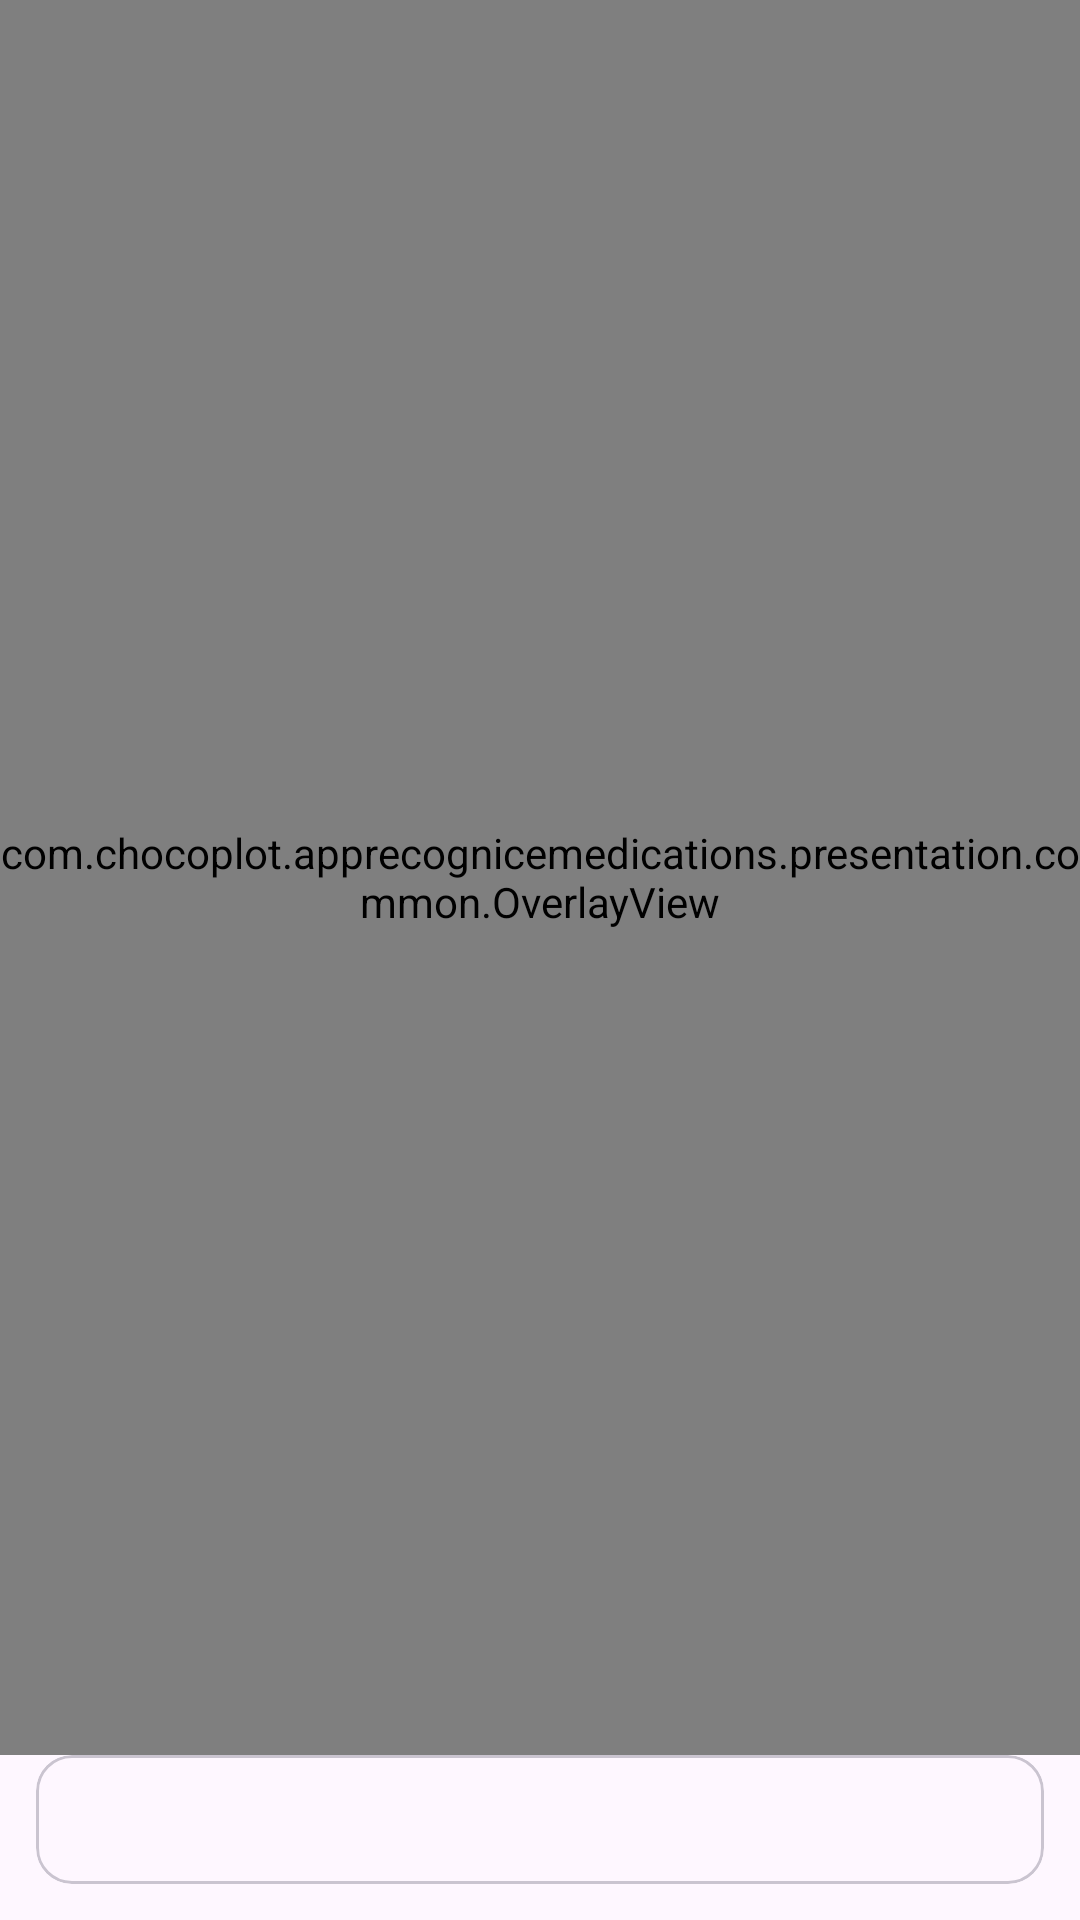

The Android layout XML behind this screen, and the referenced resources:
<!-- AndroidManifest.xml: application theme Theme.AppRecogniceMedications -->
<!-- res/layout/fragment_results.xml -->
<androidx.constraintlayout.widget.ConstraintLayout
    xmlns:android="http://schemas.android.com/apk/res/android"
    xmlns:app="http://schemas.android.com/apk/res-auto"
    android:layout_width="match_parent"
    android:layout_height="match_parent">

    <ImageView
        android:id="@+id/photo"
        android:layout_width="0dp"
        android:layout_height="0dp"
        android:scaleType="centerCrop"
        app:layout_constraintTop_toTopOf="parent"
        app:layout_constraintBottom_toTopOf="@+id/summaryCard"
        app:layout_constraintStart_toStartOf="parent"
        app:layout_constraintEnd_toEndOf="parent"/>

    <com.chocoplot.apprecognicemedications.presentation.common.OverlayView
        android:id="@+id/overlay"
        android:layout_width="0dp"
        android:layout_height="0dp"
        app:layout_constraintTop_toTopOf="@id/photo"
        app:layout_constraintBottom_toBottomOf="@id/photo"
        app:layout_constraintStart_toStartOf="@id/photo"
        app:layout_constraintEnd_toEndOf="@id/photo"/>

    <com.google.android.material.card.MaterialCardView
        android:id="@+id/summaryCard"
        android:layout_width="0dp"
        android:layout_height="wrap_content"
        android:layout_margin="12dp"
        app:layout_constraintBottom_toBottomOf="parent"
        app:layout_constraintStart_toStartOf="parent"
        app:layout_constraintEnd_toEndOf="parent">

        <TextView
            android:id="@+id/summaryText"
            android:layout_width="match_parent"
            android:layout_height="wrap_content"
            android:padding="12dp"
            android:textAppearance="?attr/textAppearanceBodyMedium"/>
    </com.google.android.material.card.MaterialCardView>
</androidx.constraintlayout.widget.ConstraintLayout>
<!-- resources referenced by this layout -->
<resources>
  <style name="Theme.AppRecogniceMedications" parent="Theme.Material3.Light.NoActionBar">
          
          <item name="android:statusBarColor">@android:color/transparent</item>
          <item name="android:navigationBarColor">@android:color/black</item>
      </style>
</resources>
